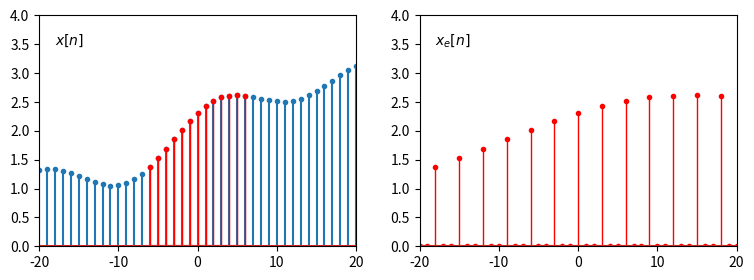

Write the Python code that produced this figure.
import numpy as np
import matplotlib.pyplot as plt

fig = plt.figure(figsize=(9, 3), dpi=120)
ax1, ax2 = fig.subplots(1, 2)

f = lambda x:.3*np.sin(.3*x+1)+.6*np.sin(.1*(x+1))+2+.02*x
g = lambda x: np.where(x%3==0, 1, 0)
x1 = np.arange(-30, 30, 1)
x2 = np.arange(-30, 30, 3)

x3 = np.arange(-6, 7, 1)

ax1.set_xlim(-20, 20)
ax1.set_ylim(0, 4)
#ax1.xaxis.set_ticks()
markers1, stemlines1, baseline1 = ax1.stem(x1, f(x1))
markers2, stemlines2, baseline2 = ax1.stem(x3, f(x3))
plt.setp(markers1, 'markersize', 3)
plt.setp(markers2, 'color', 'r', 'markersize', 3)
plt.setp(stemlines2, 'color', 'r', 'linewidth', 1)
ax1.annotate(r"$x[n]$", xy=(0, 0), xytext=(-18, 3.5))

ax2.set_xlim(-20, 20)
ax2.set_ylim(0, 4)
#ax1.xaxis.set_ticks()
markers2, stemlines2, baseline2 = ax2.stem(x1, f(x1/3)*g(x1))
plt.setp(markers2, 'color', 'r', 'markersize', 3)
plt.setp(stemlines2, 'color', 'r', 'linewidth', 1)
ax2.annotate(r"$x_e[n]$", xy=(0, 0), xytext=(-18, 3.5))

plt.show()
fig.savefig("expander.png", format='png')
